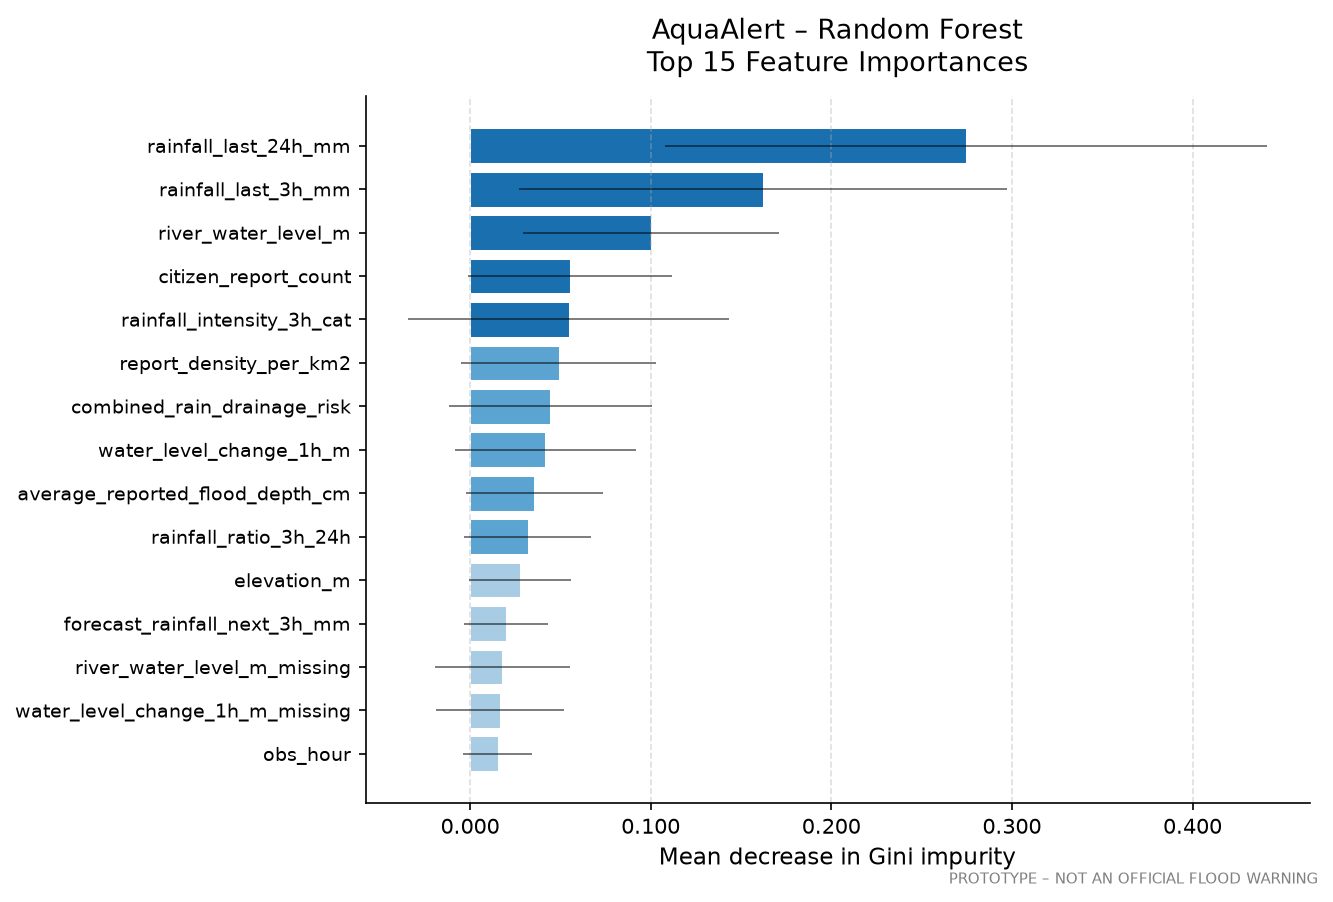

Source data for this figure (header and first rows):
feature, importance, std
rainfall_last_24h_mm, 0.2744, 0.1666
rainfall_last_3h_mm, 0.162, 0.135
river_water_level_m, 0.1003, 0.0708
citizen_report_count, 0.0553, 0.0565
rainfall_intensity_3h_cat, 0.0547, 0.0888
report_density_per_km2, 0.0491, 0.0539
combined_rain_drainage_risk, 0.0445, 0.0563
water_level_change_1h_m, 0.0415, 0.0501
average_reported_flood_depth_cm, 0.0355, 0.0379
rainfall_ratio_3h_24h, 0.0318, 0.0354
elevation_m, 0.0275, 0.0283
forecast_rainfall_next_3h_mm, 0.0197, 0.0233
river_water_level_m_missing, 0.0179, 0.0375
water_level_change_1h_m_missing, 0.0167, 0.0354
obs_hour, 0.0152, 0.0192
obs_month, 0.0143, 0.0231
obs_dayofweek, 0.0125, 0.0166
water_level_rise_cat, 0.0123, 0.0233
drainage_condition_enc, 0.0084, 0.0195
flood_hazard_level_enc, 0.0066, 0.0169
is_typhoon_season, 0.0, 0.0
